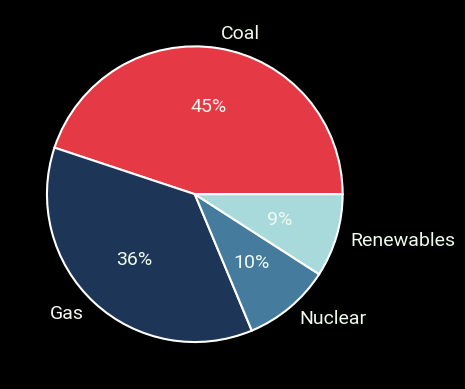

This chart was generated by the following Python code:
import seaborn as sns
import matplotlib.pyplot as plt
import os

colours = ["#E63946", "#1D3557", "#457B9D", "#A8DADC"]

# general information
city = "taipei"
topic = "electricity"
#title = "Exports of Taiwan"

# declaring data \n
data = [44.9, 36.4, 9.6]
keys = ['Coal', 'Gas', 'Nuclear']

data_sum = sum(data)
data.append(100 - data_sum)
keys.append("Renewables")


# formats
plt.style.use("dark_background")
sns.set(style="darkgrid", context="talk", font="Roboto", palette=colours, rc={'axes.facecolor': 'black', 'figure.facecolor': 'black'})
#sns.set_palette(sns.color_palette(colours))
#plt.title(f"{title}", y=1.05, fontsize=20, color="#F1FAEE")

# plotting data on chart
plot = plt.pie(data, labels=keys, autopct='%.0f%%', textprops={'fontsize': 14, 'color': "#F1FAEE"})

#plot.set(xlabel=None)
#plot.set(ylabel=None)
#sns.despine(left=True)

path = f"./export/{city}"

if not os.path.exists(path):
    os.makedirs(path)

plt.savefig(f"{path}/{topic}.png", transparent=True, dpi=300,)

# show
plt.show()